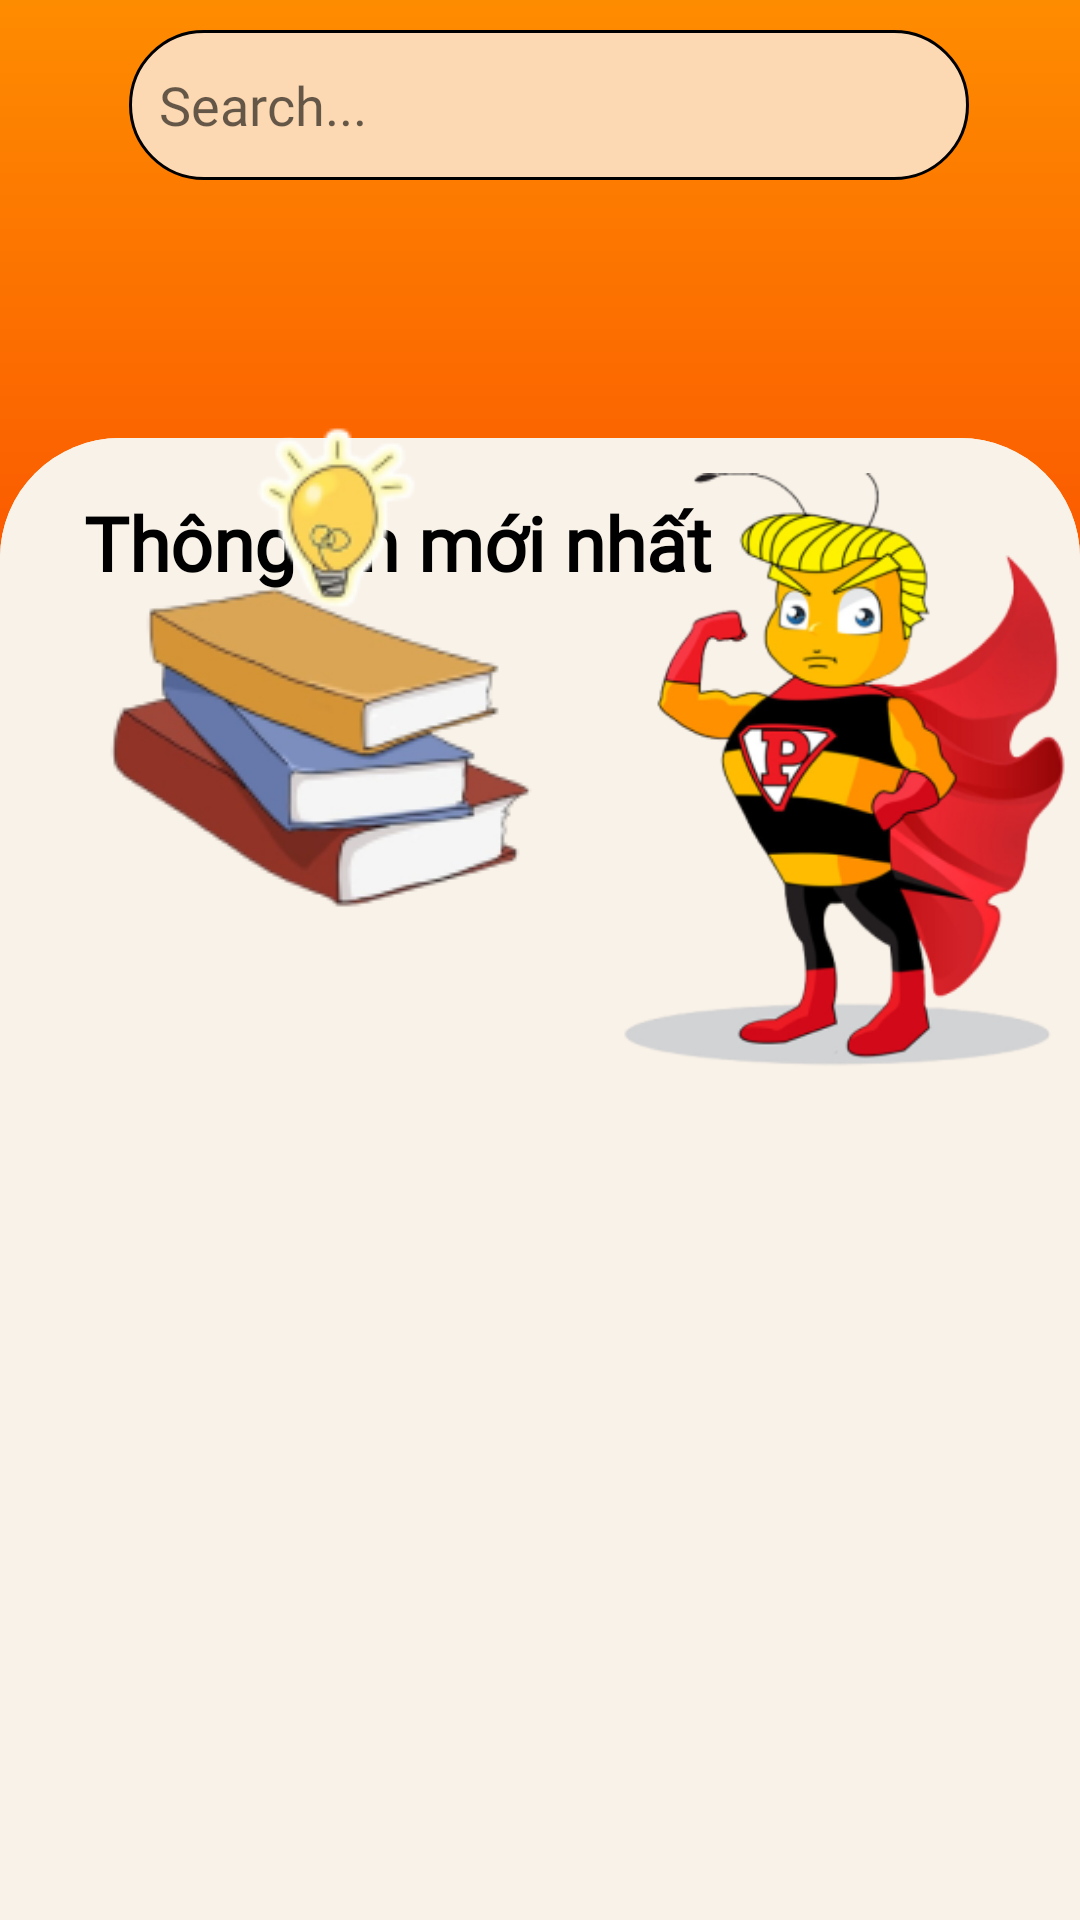

This screen was rendered from an Android layout file. Write that file and the resources it references.
<!-- AndroidManifest.xml: application theme Theme.GomRaft -->
<!-- res/layout/fragment_home.xml -->
<?xml version="1.0" encoding="utf-8"?>
<androidx.constraintlayout.widget.ConstraintLayout xmlns:android="http://schemas.android.com/apk/res/android"
    xmlns:app="http://schemas.android.com/apk/res-auto"
    xmlns:tools="http://schemas.android.com/tools"
    android:layout_width="match_parent"
    android:layout_height="match_parent"
    android:background="@drawable/gradient"
    tools:context=".Fragment.HomeFragment">

    
    <RelativeLayout
        android:layout_width="match_parent"
        android:layout_height="494dp"
        android:background="@drawable/custom_contrain"
        app:layout_constraintBottom_toBottomOf="parent"
        app:layout_constraintEnd_toEndOf="parent"
        app:layout_constraintStart_toStartOf="parent">


        <RelativeLayout
            android:layout_width="match_parent"
            android:background="@drawable/custom_contrain"
            android:layout_height="435dp">
            <TextView
                android:layout_width="wrap_content"
                android:layout_height="wrap_content"
                android:text="Thông tin mới nhất"
                android:textFontWeight="800"
                android:textSize="25dp"
                android:textColor="#000000"
                android:fontFamily="@font/interextrabold"
                android:textStyle="normal"
                android:layout_marginTop="18dp"
                android:layout_marginLeft="28dp"
                app:layout_constraintStart_toStartOf="parent"
                app:layout_constraintTop_toTopOf="parent">
            </TextView>
        <androidx.recyclerview.widget.RecyclerView
            android:id="@+id/rcv"
            android:layout_width="match_parent"
            android:layout_height="wrap_content"
            android:layout_marginTop="68dp"
            android:layout_marginStart="28dp"
            android:layout_marginEnd="28dp"
            >

        </androidx.recyclerview.widget.RecyclerView>
        </RelativeLayout>
    </RelativeLayout>

    <ImageView
        android:id="@+id/imageView2"
        android:layout_width="wrap_content"
        android:layout_height="wrap_content"
        android:layout_marginStart="15dp"
        android:layout_marginTop="134dp"
        android:src="@drawable/sach"
        app:layout_constraintStart_toStartOf="parent"
        app:layout_constraintTop_toTopOf="parent" />

    <ImageView
        android:id="@+id/imageView4"
        android:layout_width="159dp"
        android:layout_height="251dp"
        android:layout_marginTop="132dp"
        android:src="@drawable/ong1"
        app:layout_constraintEnd_toEndOf="parent"
        app:layout_constraintTop_toTopOf="parent" />

    <ImageView
        android:id="@+id/imageView5"
        android:layout_width="40dp"
        android:layout_height="40dp"
        android:layout_marginTop="15dp"
        android:layout_marginEnd="10dp"
        android:src="@drawable/cdn"
        app:layout_constraintEnd_toEndOf="parent"
        app:layout_constraintTop_toTopOf="parent" />

    <EditText
        android:id="@+id/edtSearch"
        android:layout_width="280dp"
        android:layout_height="50dp"
        android:layout_marginStart="43dp"
        android:layout_marginTop="10dp"
        android:background="@drawable/custom_timkiem"
        android:drawableLeft="@drawable/search1"
        android:ems="10"
        android:fontFamily="@font/interregular"
        android:inputType="textPersonName"
        android:paddingLeft="10dp"
        android:hint="Search..."
        android:textColor="#000000"
        android:textFontWeight="400"
        android:textSize="18dp"
        android:textStyle="normal"
        app:layout_constraintStart_toStartOf="parent"
        app:layout_constraintTop_toTopOf="parent" />


</androidx.constraintlayout.widget.ConstraintLayout>
<!-- resources referenced by this layout -->
<resources>
  <!-- drawable custom_contrain (drawable) -->
  <?xml version="1.0" encoding="utf-8"?>
  <shape android:shape="rectangle" xmlns:android="http://schemas.android.com/apk/res/android">
      <solid android:color="#f9f2e8" ></solid>
      <corners android:topRightRadius="40dp" android:topLeftRadius="40dp"></corners>
  </shape>
  <!-- drawable custom_timkiem (drawable) -->
  <?xml version="1.0" encoding="utf-8"?>
  <shape android:shape="rectangle" xmlns:android="http://schemas.android.com/apk/res/android">
      <solid android:color="#fcd9b3" ></solid>
      <corners android:radius="28dp"></corners>
      <stroke android:width="1dp" android:color="#000000"></stroke>
  </shape>
  <!-- drawable gradient (drawable) -->
  <?xml version="1.0" encoding="utf-8"?>
  <shape xmlns:android="http://schemas.android.com/apk/res/android">
      <gradient android:angle="1" android:startColor="@color/start_color" android:centerColor="@color/end_color"
          android:endColor="@color/mip_color"></gradient>
  </shape>
  <!-- drawable ong1: png bitmap (drawable-v24, 60126 bytes) -->
  <!-- drawable sach: png bitmap (drawable, 23567 bytes) -->
  <style name="Theme.GomRaft" parent="Theme.AppCompat.Light.NoActionBar">
          
          <item name="colorPrimary">@color/purple_500</item>
          <item name="colorPrimaryVariant">@color/purple_700</item>
          <item name="colorOnPrimary">@color/white</item>
          
          <item name="colorSecondary">@color/teal_200</item>
          <item name="colorSecondaryVariant">@color/teal_700</item>
          <item name="colorOnSecondary">@color/black</item>
          
          <item name="android:statusBarColor">?attr/colorPrimaryVariant</item>
          
      </style>
  <color name="start_color">#fe8c00</color>
  <color name="end_color">#f83600</color>
  <color name="mip_color">#B40707</color>
  <color name="purple_500">#fe8c00</color>
  <color name="purple_700">#fe8c00</color>
  <color name="white">#FFFFFFFF</color>
  <color name="teal_200">#FF03DAC5</color>
  <color name="teal_700">#FF018786</color>
  <color name="black">#FF000000</color>
</resources>
